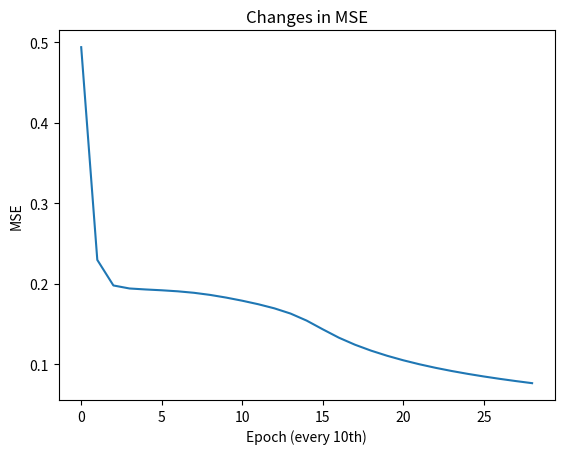

Reproduce this figure in Python.
import numpy as np
import matplotlib.pyplot as plt

np.random.seed(100)

class Layer:
    """
    Represents a layer (hidden or output) in our neural network.
    """

    def __init__(self, n_input, n_neurons, activation=None, weights=None, bias=None):
        """
        :param int n_input: The input size (coming from the input layer or a previous hidden layer)
        :param int n_neurons: The number of neurons in this layer.
        :param str activation: The activation function to use (if any).
        :param weights: The layer's weights.
        :param bias: The layer's bias.
        """

        self.weights = weights if weights is not None else np.random.rand(n_input, n_neurons)
        self.activation = activation
        self.bias = bias if bias is not None else np.random.rand(n_neurons)
        self.last_activation = None
        self.error = None
        self.delta = None

    def activate(self, x):
        """
        Calculates the dot product of this layer.
        :param x: The input.
        :return: The result.
        """

        r = np.dot(x, self.weights) + self.bias
        self.last_activation = self._apply_activation(r)
        return self.last_activation

    def _apply_activation(self, r):
        """
        Applies the chosen activation function (if any).
        :param r: The normal value.
        :return: The "activated" value.
        """

        # In case no activation function was chosen
        if self.activation is None:
            return r

        # tanh
        if self.activation == 'tanh':
            return np.tanh(r)

        # sigmoid
        if self.activation == 'sigmoid':
            return 1 / (1 + np.exp(-r))

        return r

    def apply_activation_derivative(self, r):
        """
        Applies the derivative of the activation function (if any).
        :param r: The normal value.
        :return: The "derived" value.
        """

        # We use 'r' directly here because its already activated, the only values that
        # are used in this function are the last activations that were saved.

        if self.activation is None:
            return r

        if self.activation == 'tanh':
            return 1 - r ** 2

        if self.activation == 'sigmoid':
            return r * (1 - r)

        return r


class NeuralNetwork:
    """
    Represents a neural network.
    """

    def __init__(self):
        self._layers = []

    def add_layer(self, layer):
        """
        Adds a layer to the neural network.
        :param Layer layer: The layer to add.
        """

        self._layers.append(layer)

    def feed_forward(self, X):
        """
        Feed forward the input through the layers.
        :param X: The input values.
        :return: The result.
        """

        for layer in self._layers:
            X = layer.activate(X)

        return X

    def predict(self, X):
        """
        Predicts a class (or classes).
        :param X: The input values.
        :return: The predictions.
        """

        ff = self.feed_forward(X)

        # One row
        if ff.ndim == 1:
            return np.argmax(ff)

        # Multiple rows
        return np.argmax(ff, axis=1)

    def backpropagation(self, X, y, learning_rate):
        """
        Performs the backward propagation algorithm and updates the layers weights.
        :param X: The input values.
        :param y: The target values.
        :param float learning_rate: The learning rate (between 0 and 1).
        """

        # Feed forward for the output
        output = self.feed_forward(X)

        # Loop over the layers backward
        for i in reversed(range(len(self._layers))):
            layer = self._layers[i]

            # If this is the output layer
            if layer == self._layers[-1]:
                layer.error = y - output
                # The output = layer.last_activation in this case
                layer.delta = layer.error * layer.apply_activation_derivative(output)
            else:
                next_layer = self._layers[i + 1]
                layer.error = np.dot(next_layer.weights, next_layer.delta)
                layer.delta = layer.error * layer.apply_activation_derivative(layer.last_activation)

        # Update the weights
        for i in range(len(self._layers)):
            layer = self._layers[i]
            # The input is either the previous layers output or X itself (for the first hidden layer)
            input_to_use = np.atleast_2d(X if i == 0 else self._layers[i - 1].last_activation)
            layer.weights += layer.delta * input_to_use.T * learning_rate

    def train(self, X, y, learning_rate, max_epochs):
        """
        Trains the neural network using backpropagation.
        :param X: The input values.
        :param y: The target values.
        :param float learning_rate: The learning rate (between 0 and 1).
        :param int max_epochs: The maximum number of epochs (cycles).
        :return: The list of calculated MSE errors.
        """

        mses = []

        for i in range(max_epochs):
            for j in range(len(X)):
                self.backpropagation(X[j], y[j], learning_rate)
            if i % 10 == 0:
                mse = np.mean(np.square(y - nn.feed_forward(X)))
                mses.append(mse)
                print('Epoch: #%s, MSE: %f' % (i, float(mse)))

        return mses

    @staticmethod
    def accuracy(y_pred, y_true):
        """
        Calculates the accuracy between the predicted labels and true labels.
        :param y_pred: The predicted labels.
        :param y_true: The true labels.
        :return: The calculated accuracy.
        """

        return (y_pred == y_true).mean()


if __name__ == '__main__':
    nn = NeuralNetwork()
    nn.add_layer(Layer(2, 3, 'tanh'))
    nn.add_layer(Layer(3, 3, 'sigmoid'))
    nn.add_layer(Layer(3, 2, 'sigmoid'))

    # Define dataset
    X = np.array([[0, 0], [0, 1], [1, 0], [1, 1]])
    y = np.array([[0], [0], [0], [1]])

    # Train the neural network
    errors = nn.train(X, y, 0.3, 290)
    print('Accuracy: %.2f%%' % (nn.accuracy(nn.predict(X), y.flatten()) * 100))

    # Plot changes in mse
    plt.plot(errors)
    plt.title('Changes in MSE')
    plt.xlabel('Epoch (every 10th)')
    plt.ylabel('MSE')
    # plt.show()

    print(nn.predict([[2, 0], [0, -1], [45, 203], [-21, 0], [0, 85], [0, -328], [50, -20]]))